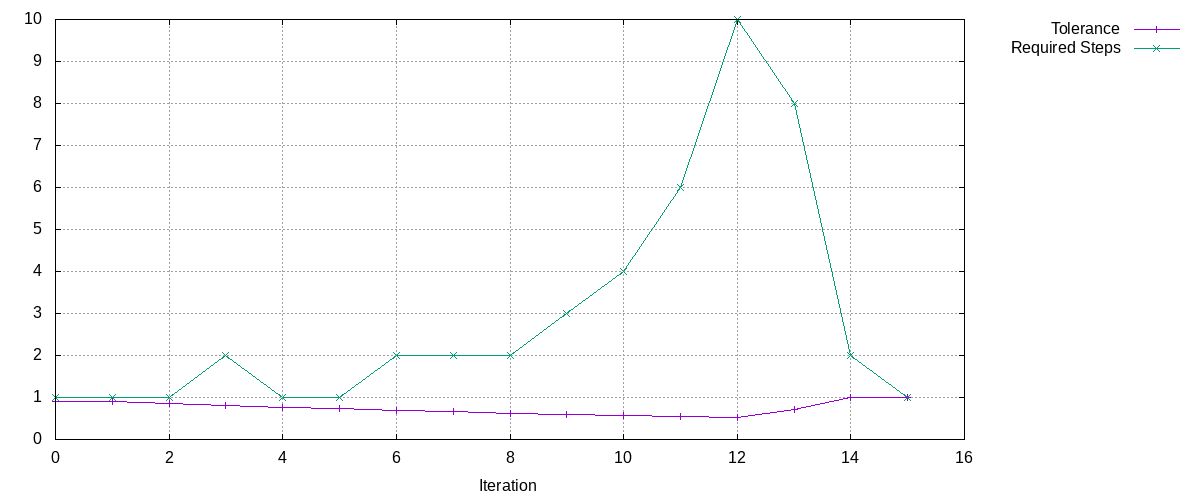

The table this chart was drawn from, first rows:
Tolerance, Required Steps
0.9, 1
0.9, 1
0.855, 1
0.8123, 2
0.7716, 1
0.7331, 1
0.6964, 2
0.6616, 2
0.6285, 2
0.5971, 3
0.5672, 4
0.5389, 6
0.5119, 10
0.7236, 8
0.9885, 2
0.999, 1
